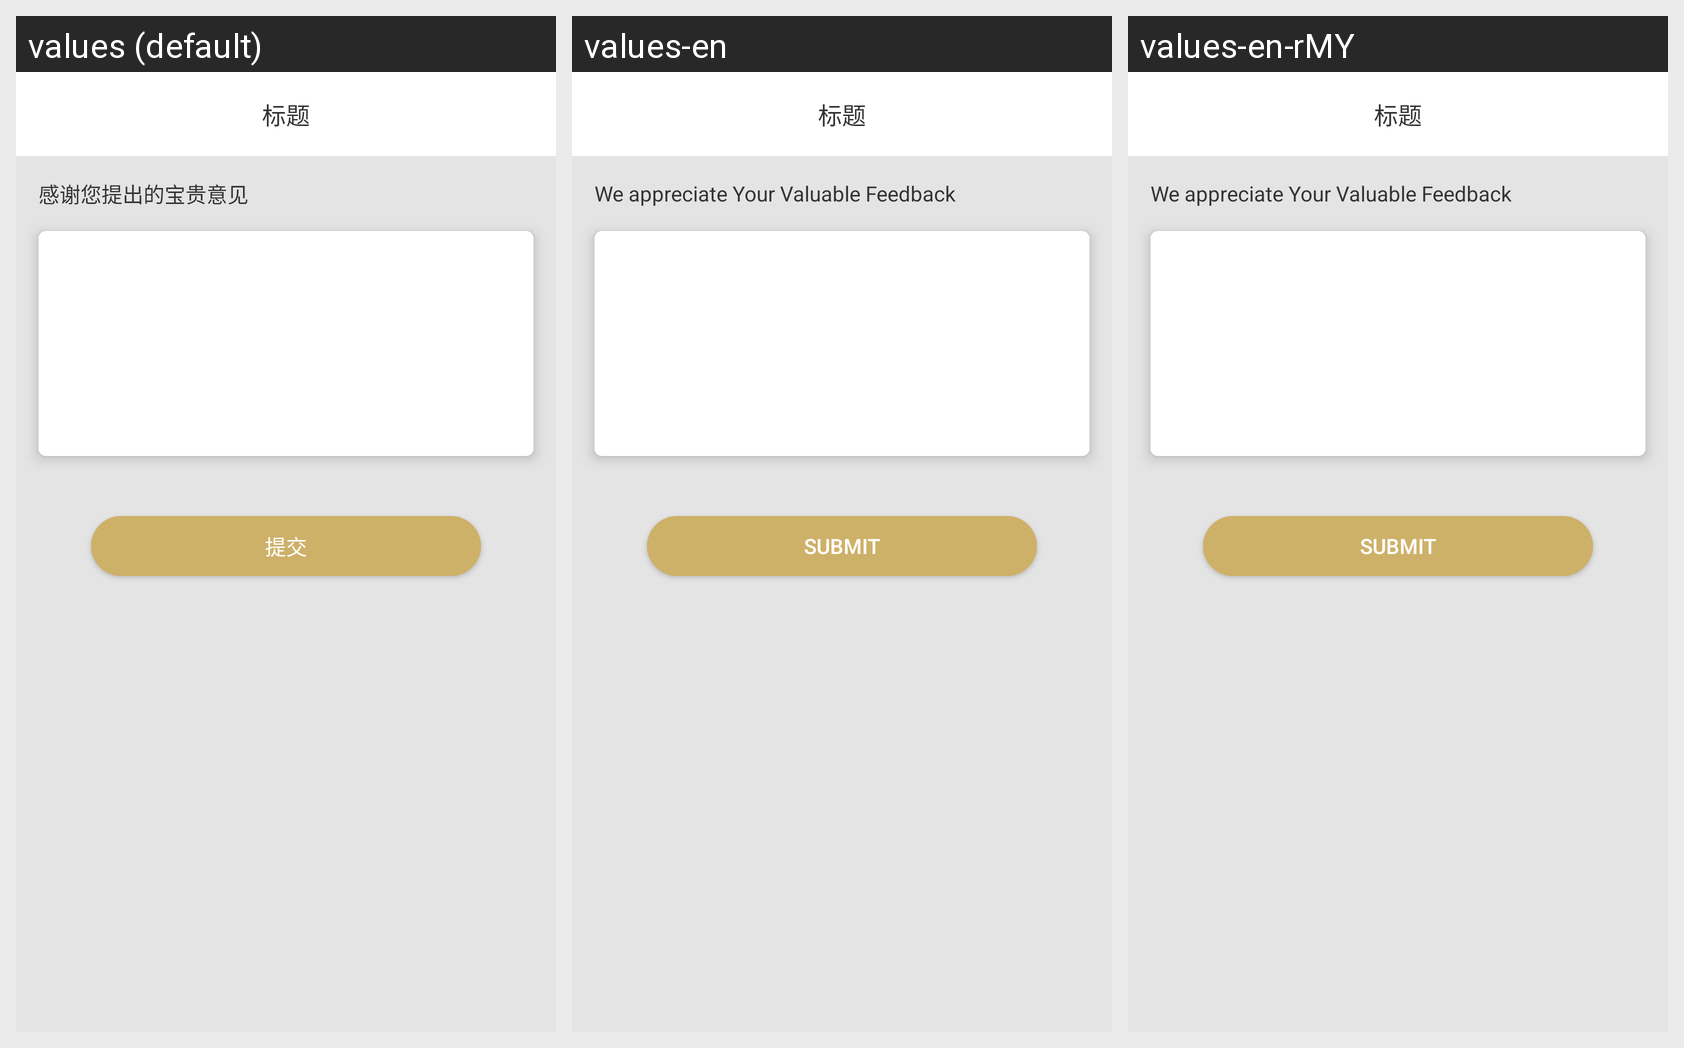

Here is an Android app screen in its default locale and in the app's own translations. Write out the translated-string differences for the strings that appear on this screen.
Android screen res/layout/activity_feedback.xml rendered under 3 locales, left to right: values (default), values-en, values-en-rMY. Device: Nexus 5 (rendered at 1080×1920; each locale shown at half size, 540×960, under a caption strip naming it); theme AppTheme.
Strings drawn on this screen, with the default value and each locale's value (text and hints the layout hard-codes, and strings that could not be matched under every locale, appear in the picture but are not listed):

tv_feed_details
  values: 感谢您提出的宝贵意见
  values-en: We appreciate Your Valuable Feedback
  values-en-rMY: We appreciate Your Valuable Feedback

tv_submit
  values: 提交
  values-en: Submit
  values-en-rMY: Submit
